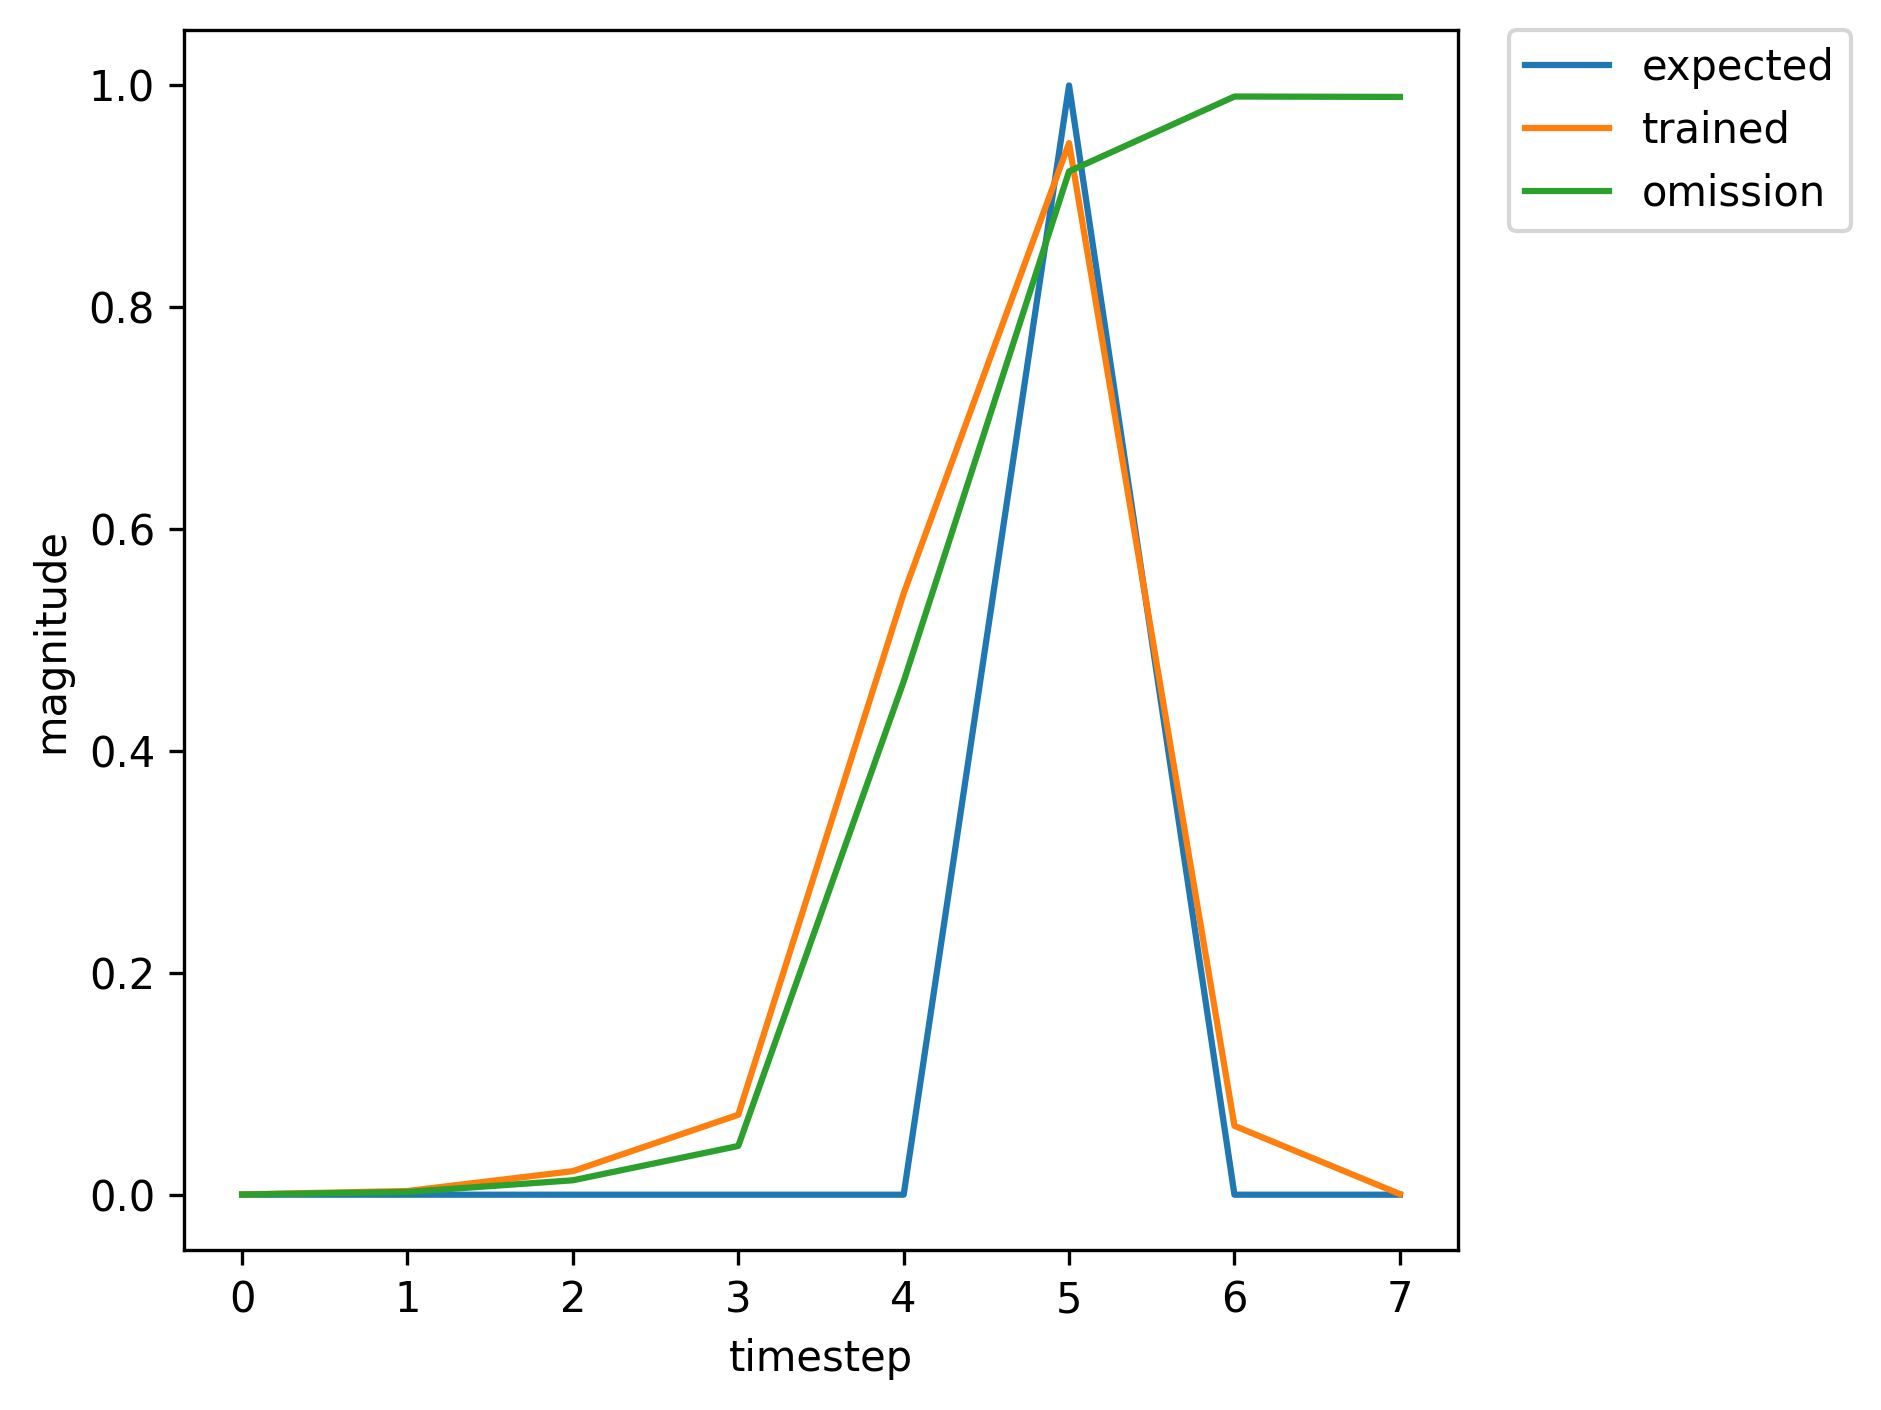

Source data for this figure (header and first rows):
, input, expected_output, network_output
0, 1.0, 0, 0.4695
1, 0.0, 0, 0.9809
2, 0.0, 0, 0.9929
3, 0.0, 0, 0.9943
4, 0.0, 0, 0.9947
5, 2.0, 1, 0.992
6, 1.0, 0, 0.05246
7, 0.0, 0, 0.008998
8, 0.0, 0, 0.004156
9, 0.0, 0, 0.003776
10, 0.0, 0, 0.1053
11, 2.0, 1, 0.4441
12, 0.0, 0, 0.004101
13, 0.0, 0, 0.0004925
14, 1.0, 0, 0.0002806
15, 0.0, 0, 0.005481
16, 0.0, 0, 0.05423
17, 0.0, 0, 0.2058
18, 0.0, 0, 0.7598
19, 2.0, 1, 0.9827
20, 0.0, 0, 0.0728
21, 1.0, 0, 0.0005775
22, 0.0, 0, 0.004621
23, 0.0, 0, 0.008227
24, 0.0, 0, 0.02423
25, 0.0, 0, 0.3698
26, 2.0, 1, 0.8701
27, 0.0, 0, 0.04084
28, 1.0, 0, 0.0005741
29, 0.0, 0, 0.007529
30, 0.0, 0, 0.02104
31, 0.0, 0, 0.07173
32, 0.0, 0, 0.5471
33, 2.0, 1, 0.9482
34, 1.0, 0, 0.05994
35, 0.0, 0, 0.02169
36, 0.0, 0, 0.02826
37, 0.0, 0, 0.04656
38, 0.0, 0, 0.4705
39, 2.0, 1, 0.9147
40, 0.0, 0, 0.04591
41, 1.0, 0, 0.0004768
42, 0.0, 0, 0.004439
43, 0.0, 0, 0.008325
44, 0.0, 0, 0.02599
45, 0.0, 0, 0.3841
46, 2.0, 1, 0.8802
47, 1.0, 0, 0.04318
48, 0.0, 0, 0.02356
49, 0.0, 0, 0.04227
50, 0.0, 0, 0.09055
51, 0.0, 0, 0.591
52, 2.0, 1, 0.9551
53, 1.0, 0, 0.05708
54, 0.0, 0, 0.01733
55, 0.0, 0, 0.01782
56, 0.0, 0, 0.02352
57, 0.0, 0, 0.3614
58, 2.0, 1, 0.8478
59, 0.0, 0, 0.03252
... 310 more rows
